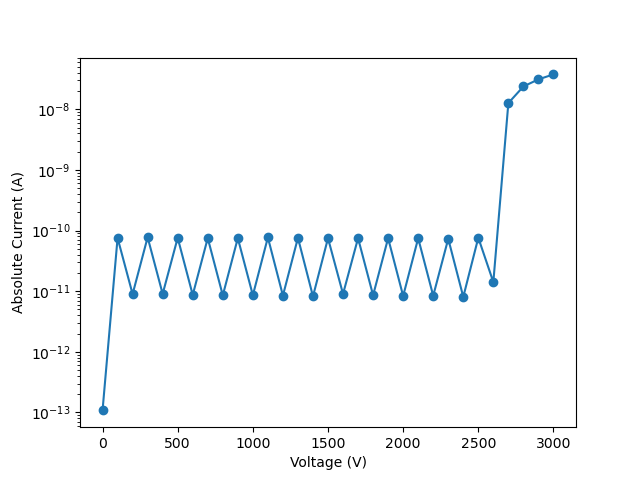

The file beside this chart, header and first rows:
vRange:, 200
iLimit:, 0.01
iRange:, 
nplc:, 1, delay:, 0.2
data Number:, 31
V_meas, I, abs_I
-0.06758, -1.08088e-13, 1.08088e-13
99.94, 7.54733e-11, 7.54733e-11
199.9, 8.94658e-12, 8.94658e-12
299.9, 7.73985e-11, 7.73985e-11
399.9, 9.01205e-12, 9.01205e-12
499.9, 7.57965e-11, 7.57965e-11
599.9, 8.66886e-12, 8.66886e-12
700, 7.50324e-11, 7.50324e-11
800, 8.52583e-12, 8.52583e-12
900, 7.48971e-11, 7.48971e-11
1000, 8.56697e-12, 8.56697e-12
1100, 7.69417e-11, 7.69417e-11
1200, 8.44868e-12, 8.44868e-12
1300, 7.58221e-11, 7.58221e-11
1400, 8.20777e-12, 8.20777e-12
1500, 7.47325e-11, 7.47325e-11
1600, 8.9891e-12, 8.9891e-12
1700, 7.48391e-11, 7.48391e-11
1800, 8.5575e-12, 8.5575e-12
1900, 7.48036e-11, 7.48036e-11
2000, 8.32593e-12, 8.32593e-12
2100, 7.46465e-11, 7.46465e-11
2200, 8.40752e-12, 8.40752e-12
2300, 7.30818e-11, 7.30818e-11
2400, 8.05209e-12, 8.05209e-12
2500, 7.60592e-11, 7.60592e-11
2600, 1.41206e-11, 1.41206e-11
2700, 1.2657e-08, 1.2657e-08
2800, 2.37737e-08, 2.37737e-08
2900, 3.11566e-08, 3.11566e-08
3000, 3.76058e-08, 3.76058e-08
